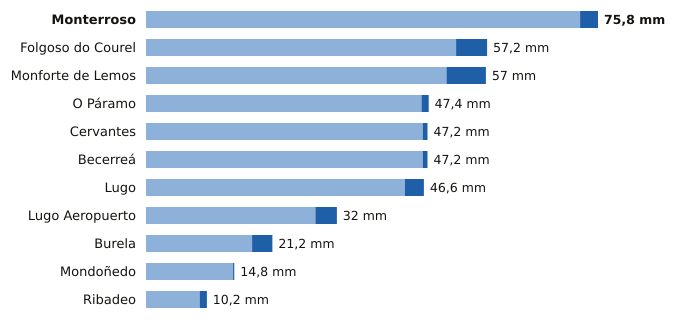

The file beside this chart, header and first rows:
estacion, provincia, indicativo, mm_6_dias_anteriores, mm_hoy, mm_7_dias, horas_de_hoy
Monterroso, Lugo, 1446X, 72.8, 3.0, 75.8, 9
Folgoso do Courel, Lugo, 1658, 52.0, 5.2, 57.2, 8
Monforte de Lemos, Lugo, 1679A, 50.4, 6.6, 57.0, 10
O Páramo, Lugo, 1521I, 46.2, 1.2, 47.4, 9
Cervantes, Lugo, 1297E, 46.4, 0.8, 47.2, 9
Becerreá, Lugo, 1521X, 46.4, 0.8, 47.2, 11
Lugo, Lugo, 1518A, 43.4, 3.2, 46.6, 8
Lugo Aeropuerto, Lugo, 1505, 28.4, 3.6, 32.0, 12
Burela, Lugo, 1347T, 17.8, 3.4, 21.2, 11
Mondoñedo, Lugo, 1344X, 14.6, 0.2, 14.8, 10
Ribadeo, Lugo, 1342X, 9.0, 1.2, 10.2, 10
